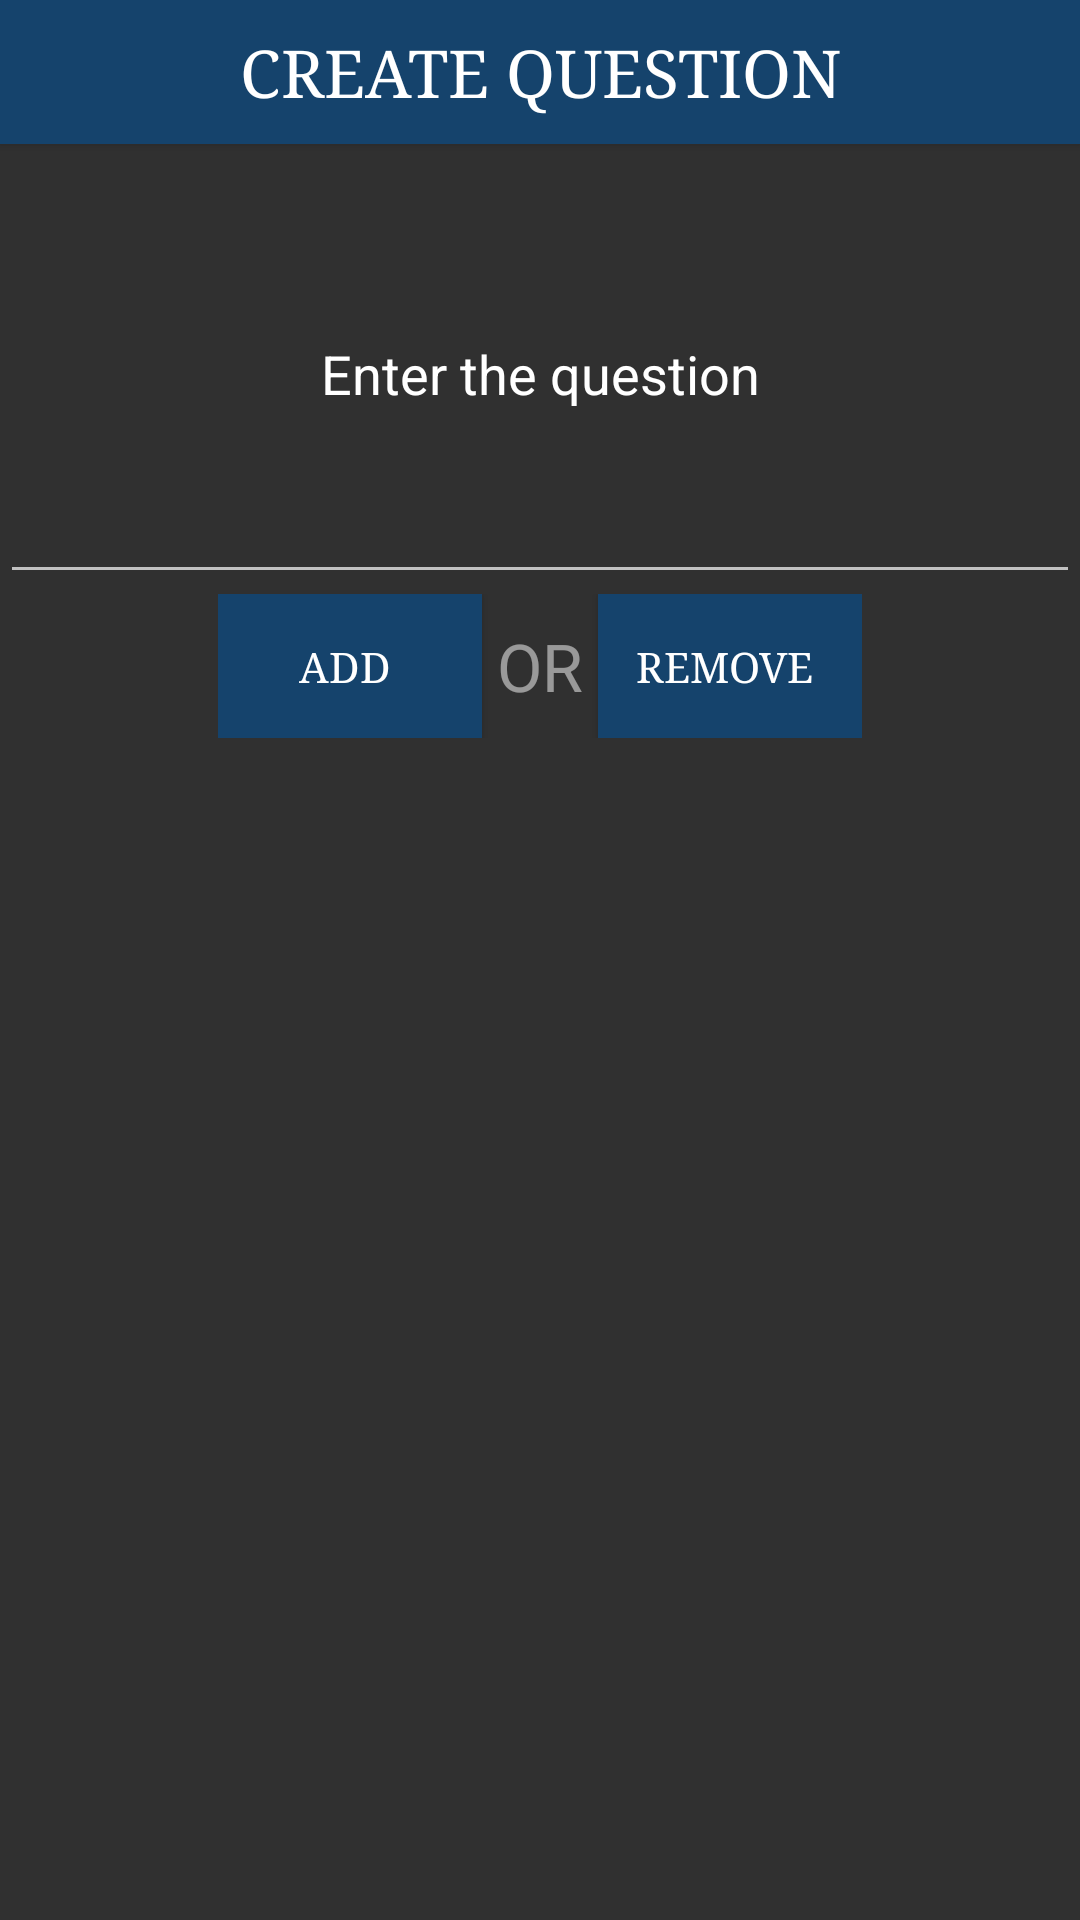

This screen was rendered from an Android layout file. Write that file and the resources it references.
<!-- AndroidManifest.xml: application theme Theme.AppCompat.NoActionBar -->
<!-- res/layout/ask_activity.xml -->
<?xml version="1.0" encoding="utf-8"?>

<LinearLayout xmlns:android="http://schemas.android.com/apk/res/android"
    android:layout_width="match_parent"
    android:layout_height="match_parent">

    <RelativeLayout
        android:layout_width="match_parent"
        android:background="@mipmap/mountains"
        android:layout_height="wrap_content">

        <LinearLayout
            android:orientation="vertical"
            android:layout_width="match_parent"
            android:layout_height="match_parent"
            android:weightSum="1">


            <GridLayout
                android:layout_width="match_parent"
                android:layout_height="wrap_content"
                android:rowCount="3"
                android:columnCount="3">

                <TableRow
                    android:layout_width="match_parent"
                    android:layout_height="match_parent"
                    android:layout_row="0"
                    android:layout_column="0"
                    android:weightSum="1">

                    <Button
                        android:layout_width="fill_parent"
                        android:layout_height="wrap_content"
                        android:text="SEE THE GRAPH"
                        android:id="@+id/stopQuestion"
                        android:textSize="20dp"
                        android:layout_gravity="center_horizontal|top"
                        android:visibility="gone"
                        android:layout_weight="0.08" />
                </TableRow>

                <TableRow
                    android:layout_width="match_parent"
                    android:layout_height="match_parent"
                    android:layout_row="0"
                    android:layout_column="0"></TableRow>

                <TableRow
                    android:layout_width="match_parent"
                    android:layout_height="match_parent"
                    android:layout_row="0"
                    android:layout_column="0"></TableRow>

            </GridLayout>

            <Button
                android:layout_width="match_parent"
                android:layout_height="wrap_content"
                android:text="CREATE QUESTION"
                android:id="@+id/createQuestion"
                android:background="#15436c"
                android:textColor="#ffffff"
                android:clickable="true"
                android:typeface="serif"
                style="@android:style/TextAppearance.Large" />

            <EditText
                android:layout_width="fill_parent"
                android:layout_height="150dp"
                android:id="@+id/enterQuestion"
                android:hint="Enter the question"
                android:textColorHint="#FFFFFF"
                android:gravity="center"
                android:textColor="#FFFFFF" />

            <LinearLayout
                android:orientation="horizontal"
                android:layout_width="wrap_content"
                android:layout_height="wrap_content"
                android:layout_gravity="center_horizontal">

                <Button
                    android:layout_width="wrap_content"
                    android:layout_height="wrap_content"
                    android:text="ADD "
                    android:id="@+id/addAnswerButton"
                    android:singleLine="false"
                    android:textColor="#FFFFFF"
                    android:background="#15436c"
                    android:typeface="serif"
                    android:layout_marginRight="5dp" />

                <TextView
                    android:layout_width="wrap_content"
                    android:layout_height="wrap_content"
                    android:textAppearance="?android:attr/textAppearanceLarge"
                    android:text="OR"
                    android:id="@+id/textView2"
                    android:textColor="#82ffffff"
                    android:layout_marginTop="3dp" />

                <Button
                    android:layout_width="wrap_content"
                    android:layout_height="match_parent"
                    android:text="REMOVE "
                    android:textColor="#FFFFFF"
                    android:id="@+id/deleteAnswerButton"
                    android:background="#15436c"
                    android:typeface="serif"
                    android:layout_marginLeft="5dp" />

            </LinearLayout>

            <ScrollView
                android:layout_width="match_parent"
                android:layout_height="wrap_content"
                android:id="@+id/scrollView"
                android:fillViewport="false"
                android:layout_weight="0.64">

                <LinearLayout
                    android:orientation="vertical"
                    android:layout_width="match_parent"
                    android:layout_height="match_parent"
                    android:id="@+id/answersLayout">

                </LinearLayout>
            </ScrollView>

        </LinearLayout>

    </RelativeLayout>

</LinearLayout>
<!-- resources referenced by this layout -->
<resources>

</resources>
